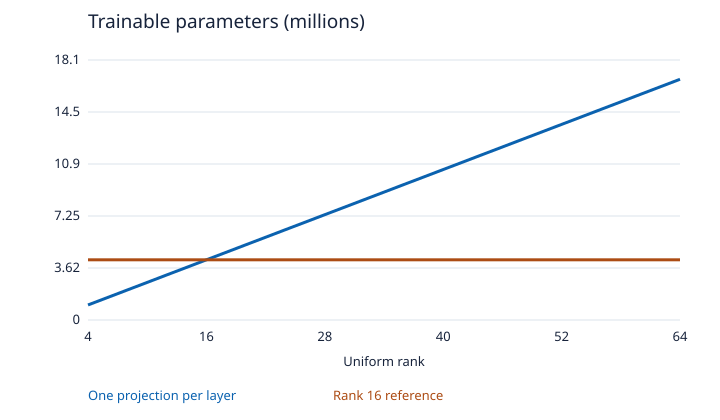

Values plotted in this chart, from the file beside it:
Uniform rank, One projection per layer, Rank 16 reference
4, 1.049, 4.194
8, 2.097, 4.194
12, 3.146, 4.194
16, 4.194, 4.194
20, 5.243, 4.194
24, 6.291, 4.194
28, 7.34, 4.194
32, 8.389, 4.194
36, 9.437, 4.194
40, 10.49, 4.194
44, 11.53, 4.194
48, 12.58, 4.194
52, 13.63, 4.194
56, 14.68, 4.194
60, 15.73, 4.194
64, 16.78, 4.194
